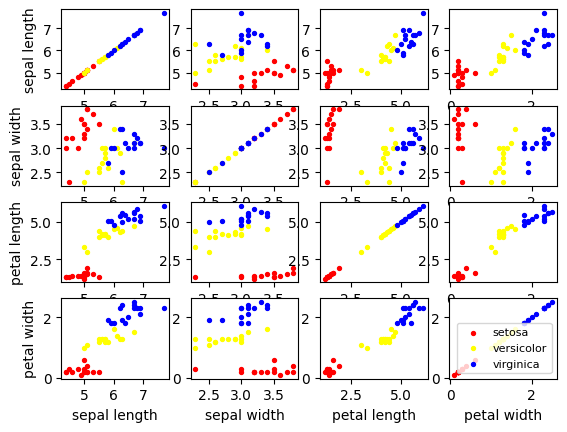

Write Python code to recreate this figure.
import matplotlib.pyplot as plt
from pylab import *
import numpy as np
mpl.rcParams['font.sans-serif'] = ['SimHei']

# names = ['5', '10', '15', '20', '25']
# x = [1,2,3,5,7,10,15,20]
# euclid = [1,0.977777,0.9555555,0.86666666,0.86666666,0.82222222,0.77777777,0.711111111]
# manhattan = [1,0.9333333,0.8888888,0.8666666,0.84444444,0.84444444,0.733333333,0.68888888]
# chebyshev = [1,0.9333333,0.9333333,0.888888,0.8666666,0.8,0.7777777,0.71111111]
# #plt.plot(x, y, 'ro-')
# #plt.plot(x, y1, 'bo-')
# #pl.xlim(-1, 11)  # 限定横轴的范围
# #pl.ylim(-1, 110)  # 限定纵轴的范围
# plt.plot(x, euclid, marker='o', mec='r', mfc='w',label=u'欧氏距离')
# plt.plot(x, manhattan, marker='*', ms=10,label=u'曼哈顿距离')
# plt.plot(x, chebyshev, label=u'切比雪夫距离')
# plt.legend()  # 让图例生效
# plt.xticks(x, rotation=45)
# plt.margins(0)
# plt.subplots_adjust(bottom=0.15)
# plt.xlabel(u"k值") #X轴标签
# plt.ylabel("Accuracy") #Y轴标签
# plt.title("k-Accuracy") #标题
#
# plt.show()

sepal_length = [5,5.5,4.9,4.4,5.1,5,4.5,4.4,5,5.1,4.8,5.1,4.6,5.3,5,6,6.7,6.3,
                5.6,5.5,5.5,6.1,5.8,5,5.6,5.7,5.7,6.2,5.1,5.7,7.7,6.3,6.4,
                6,6.9,6.7,6.9,5.8,6.8,6.7,6.7,6.3,6.5,6.2,5.9]
sepal_width = [3.2,3.5,3.6,3,3.4,3.5,2.3,3.2,3.5,3.8,3,3.8,3.2,3.7,3.3,3.4,3.1,2.3,3,2.5,2.6,3,2.6,2.3,
               2.7,3,2.9,2.9,2.5,2.8,3,3.4,3.1,3,3.1,3.1,3.1,2.7,3.2,3.3,3,2.5,3,3.4,3]
petal_length = [1.2,1.3,1.4,1.3,1.5,1.3,1.3,1.3,1.6,1.9,1.4,1.6,1.4,1.5,1.4,4.5,4.7,4.4,4.1,4,4.4,
                4.6,4,3.3,4.2,4.2,4.2,4.3,3,4.1,6.1,5.6,5.5,4.8,5.4,5.6,5.1,5.1,5.9,5.7,5.2,5,5.2,5.4,5.1]
petal_width = [0.2,0.2,0.1,0.2,0.2,0.3,0.3,0.2,0.6,0.4,0.3,0.2,0.2,0.2,0.2,1.6,1.5,1.3,1.3,1.3,1.2,1.4,1.2,1,1.3,
               1.2,1.3,1.3,1.1,1.3,2.3,2.4,1.8,1.8,2.1,2.4,2.3,1.9,2.3,2.5,2.3,1.9,2,2.3,1.8]
sepal_width = np.array(sepal_width)
sepal_length = np.array(sepal_length)
petal_length = np.array(petal_length)
petal_width = np.array(petal_width)
sepal_width_min = sepal_width.min()
sepal_width_max = sepal_width.max()
sepal_length_min = sepal_length.min()
sepal_length_max = sepal_length.max()

N,M = 500,500
t1 = np.linspace(sepal_width_min,sepal_width_max,N)
t2 = np.linspace(sepal_length_min,sepal_length_max,M)

x1, x2 = np.meshgrid(t1, t2)                    # 生成网格采样点
x_test = np.stack((x1.flat, x2.flat), axis=1)

cm_light = mpl.colors.ListedColormap(['#77E0A0', '#FF8080', '#A0A0FF'])
cm_dark = mpl.colors.ListedColormap(['g', 'r', 'b'])

label_predicted = ["setosa"]*15 + ["versicolor"] * 15 + ["virginica"] * 3 + ["versicolor"] + ["virginica"] * 2 +\
                  ["versicolor"] * 2 + ["virginica"] * 3 + ["versicolor"] * 2 + ["virginica","versicolor"]
true_label = ["setosa"] * 15 + ["versicolor"] * 15 + ["virginica"] * 15
colors = []
for i in true_label:
    if i == "setosa":
        colors.append("red")
    elif i == "versicolor":
        colors.append("yellow")
    elif i == "virginica":
        colors.append("blue")
plt.subplot(4,4,1)
plt.scatter(sepal_length[0:15],sepal_length[0:15],c="red",s=8)
plt.scatter(sepal_length[15:30],sepal_length[15:30],c="yellow",s=8)
plt.scatter(sepal_length[30:45],sepal_length[30:45],c="blue",s=8)
# plt.xlabel("sepal length")
plt.ylabel("sepal length")

plt.subplot(4,4,5)
plt.scatter(sepal_length[0:15],sepal_width[0:15],c="red",s=8)
plt.scatter(sepal_length[15:30],sepal_width[15:30],c="yellow",s=8)
plt.scatter(sepal_length[30:45],sepal_width[30:45],c="blue",s=8)
# plt.xlabel("sepal length")
plt.ylabel("sepal width")

plt.subplot(4,4,9)
plt.scatter(sepal_length[0:15],petal_length[0:15],c="red",s=8)
plt.scatter(sepal_length[15:30],petal_length[15:30],c="yellow",s=8)
plt.scatter(sepal_length[30:45],petal_length[30:45],c="blue",s=8)
plt.ylabel("petal length")

plt.subplot(4,4,13)
plt.scatter(sepal_length[0:15],petal_width[0:15],c="red",s=8)
plt.scatter(sepal_length[15:30],petal_width[15:30],c="yellow",s=8)
plt.scatter(sepal_length[30:45],petal_width[30:45],c="blue",s=8)
plt.xlabel("sepal length")
plt.ylabel("petal width")

plt.subplot(4,4,2)
plt.scatter(sepal_width[0:15],sepal_length[0:15],c="red",s=8)
plt.scatter(sepal_width[15:30],sepal_length[15:30],c="yellow",s=8)
plt.scatter(sepal_width[30:45],sepal_length[30:45],c="blue",s=8)

plt.subplot(4,4,6)
plt.scatter(sepal_width[0:15],sepal_width[0:15],c="red",s=8)
plt.scatter(sepal_width[15:30],sepal_width[15:30],c="yellow",s=8)
plt.scatter(sepal_width[30:45],sepal_width[30:45],c="blue",s=8)

plt.subplot(4,4,10)
plt.scatter(sepal_width[0:15],petal_length[0:15],c="red",s=8)
plt.scatter(sepal_width[15:30],petal_length[15:30],c="yellow",s=8)
plt.scatter(sepal_width[30:45],petal_length[30:45],c="blue",s=8)

plt.subplot(4,4,14)
plt.scatter(sepal_width[0:15],petal_width[0:15],c="red",s=8)
plt.scatter(sepal_width[15:30],petal_width[15:30],c="yellow",s=8)
plt.scatter(sepal_width[30:45],petal_width[30:45],c="blue",s=8)
plt.xlabel("sepal width")

plt.subplot(4,4,3)
plt.scatter(petal_length[0:15],sepal_length[0:15],c="red",s=8)
plt.scatter(petal_length[15:30],sepal_length[15:30],c="yellow",s=8)
plt.scatter(petal_length[30:45],sepal_length[30:45],c="blue",s=8)

plt.subplot(4,4,7)
plt.scatter(petal_length[0:15],sepal_width[0:15],c="red",s=8)
plt.scatter(petal_length[15:30],sepal_width[15:30],c="yellow",s=8)
plt.scatter(petal_length[30:45],sepal_width[30:45],c="blue",s=8)

plt.subplot(4,4,11)
plt.scatter(petal_length[0:15],petal_length[0:15],c="red",s=8)
plt.scatter(petal_length[15:30],petal_length[15:30],c="yellow",s=8)
plt.scatter(petal_length[30:45],petal_length[30:45],c="blue",s=8)

plt.subplot(4,4,15)
plt.scatter(petal_length[0:15],petal_width[0:15],c="red",s=8)
plt.scatter(petal_length[15:30],petal_width[15:30],c="yellow",s=8)
plt.scatter(petal_length[30:45],petal_width[30:45],c="blue",s=8)
plt.xlabel("petal length")

plt.subplot(4,4,4)
plt.scatter(petal_width[0:15],sepal_length[0:15],c="red",s=8)
plt.scatter(petal_width[15:30],sepal_length[15:30],c="yellow",s=8)
plt.scatter(petal_width[30:45],sepal_length[30:45],c="blue",s=8)

plt.subplot(4,4,8)
plt.scatter(petal_width[0:15],sepal_width[0:15],c="red",s=8)
plt.scatter(petal_width[15:30],sepal_width[15:30],c="yellow",s=8)
plt.scatter(petal_width[30:45],sepal_width[30:45],c="blue",s=8)

plt.subplot(4,4,12)
plt.scatter(petal_width[0:15],petal_length[0:15],c="red",s=8)
plt.scatter(petal_width[15:30],petal_length[15:30],c="yellow",s=8)
plt.scatter(petal_width[30:45],petal_length[30:45],c="blue",s=8)

plt.subplot(4,4,16)
plt.scatter(petal_width[0:15],petal_width[0:15],c="red",s=8)
plt.scatter(petal_width[15:30],petal_width[15:30],c="yellow",s=8)
plt.scatter(petal_width[30:45],petal_width[30:45],c="blue",s=8)
plt.xlabel("petal width")

plt.legend(labels=["setosa","versicolor","virginica"],loc='lower right',fontsize=8)
plt.show()
print(x_test)





















